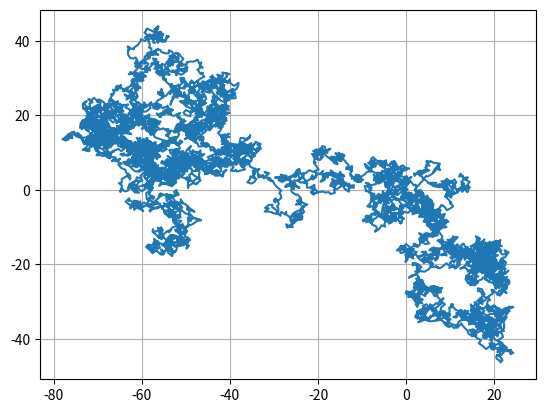

Write the Python code that produced this figure.
import matplotlib.pyplot as plt
import numpy as np


def randomWalk(totalStep, stepSize):
    x = 0
    y = 0
    xs = []
    ys = []
    rs = []
    step = []
    rms = []
    for i in range(totalStep + 1):
        x += (np.random.random() - 0.5) * stepSize
        y += (np.random.random() - 0.5) * stepSize
        rsq = x * x + y * y
        r = np.sqrt(rsq)
        rmsr = float(r / np.sqrt(totalStep))

        xs.append(x)
        ys.append(y)
        rs.append(r)
        rms.append(rmsr)
        step.append(i)

    return xs, ys, rs, rms, step


xs, ys, rs, rms, step = randomWalk(10000, 2)
plt.plot(xs, ys)


plt.grid()
plt.show()
